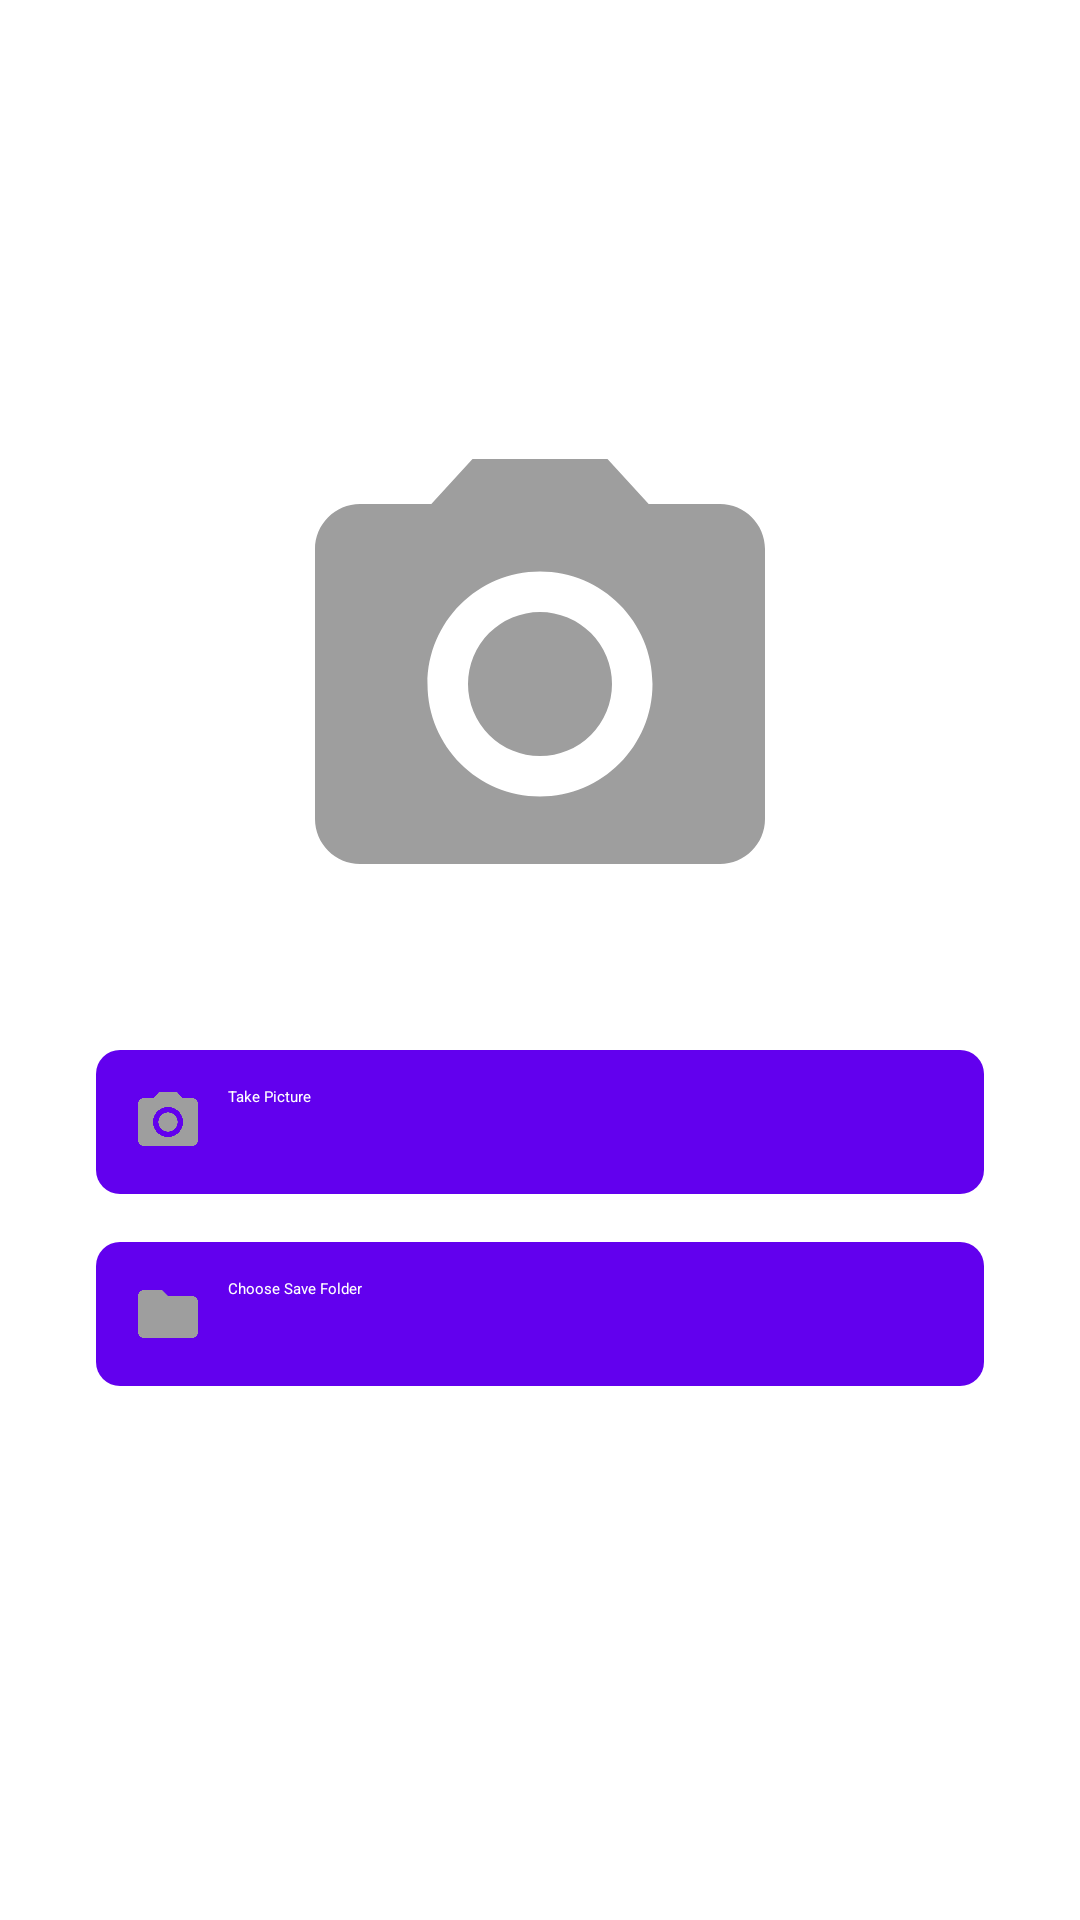

Android layout source for this screen:
<!-- AndroidManifest.xml: application theme Theme.PhotoGallery -->
<!-- res/layout/activity_camera.xml -->
<?xml version="1.0" encoding="utf-8"?>
<androidx.constraintlayout.widget.ConstraintLayout xmlns:android="http://schemas.android.com/apk/res/android"
    xmlns:app="http://schemas.android.com/apk/res-auto"
    xmlns:tools="http://schemas.android.com/tools"
    android:layout_width="match_parent"
    android:layout_height="match_parent"
    android:background="@color/colorBackground"
    tools:context=".CameraActivity">

    <androidx.appcompat.widget.Toolbar
        android:id="@+id/toolbar"
        android:layout_width="match_parent"
        android:layout_height="?attr/actionBarSize"
        android:background="@color/colorPrimary"
        android:elevation="4dp"
        android:theme="@style/ThemeOverlay.AppCompat.Dark.ActionBar"
        app:layout_constraintEnd_toEndOf="parent"
        app:layout_constraintStart_toStartOf="parent"
        app:layout_constraintTop_toTopOf="parent"
        app:popupTheme="@style/ThemeOverlay.AppCompat.Light" />

    <ImageView
        android:id="@+id/ivCameraIcon"
        android:layout_width="180dp"
        android:layout_height="180dp"
        android:contentDescription="@string/app_name"
        android:src="@drawable/ic_camera"
        app:layout_constraintBottom_toBottomOf="parent"
        app:layout_constraintEnd_toEndOf="parent"
        app:layout_constraintStart_toStartOf="parent"
        app:layout_constraintTop_toBottomOf="@+id/toolbar"
        app:layout_constraintVertical_bias="0.3"
        app:tint="@color/colorPrimary" />

    <Button
        android:id="@+id/btnTakePicture"
        android:layout_width="0dp"
        android:layout_height="wrap_content"
        android:layout_marginStart="32dp"
        android:layout_marginTop="32dp"
        android:layout_marginEnd="32dp"
        android:background="@drawable/button_backgorund"
        android:drawableStart="@drawable/ic_camera"
        android:drawablePadding="8dp"
        android:padding="12dp"
        android:text="Take Picture"
        android:textColor="@android:color/white"
        app:layout_constraintEnd_toEndOf="parent"
        app:layout_constraintStart_toStartOf="parent"
        app:layout_constraintTop_toBottomOf="@+id/ivCameraIcon" />

    <Button
        android:id="@+id/btnChooseFolder"
        android:layout_width="0dp"
        android:layout_height="wrap_content"
        android:layout_marginStart="32dp"
        android:layout_marginTop="16dp"
        android:layout_marginEnd="32dp"
        android:background="@drawable/button_backgorund"
        android:drawableStart="@drawable/ic_folder"
        android:drawablePadding="8dp"
        android:padding="12dp"
        android:text="Choose Save Folder"
        android:textColor="@android:color/white"
        app:layout_constraintEnd_toEndOf="parent"
        app:layout_constraintStart_toStartOf="parent"
        app:layout_constraintTop_toBottomOf="@+id/btnTakePicture" />

</androidx.constraintlayout.widget.ConstraintLayout>
<!-- resources referenced by this layout -->
<resources>
  <!-- drawable button_backgorund (drawable) -->
  <?xml version="1.0" encoding="utf-8"?>
  <ripple xmlns:android="http://schemas.android.com/apk/res/android"
      android:color="@color/colorAccent">
      <item>
          <shape android:shape="rectangle">
              <solid android:color="@color/colorPrimary" />
              <corners android:radius="8dp" />
          </shape>
      </item>
  </ripple>
  <!-- drawable ic_camera (drawable) -->
  <?xml version="1.0" encoding="utf-8"?>
  <vector xmlns:android="http://schemas.android.com/apk/res/android"
      android:width="24dp"
      android:height="24dp"
      android:viewportWidth="24.0"
      android:viewportHeight="24.0">
      <path
          android:fillColor="#FF9E9E9E"
          android:pathData="M12,12m-3.2,0a3.2,3.2 0,1 1,6.4 0a3.2,3.2 0,1 1,-6.4 0"/>
      <path
          android:fillColor="#FF9E9E9E"
          android:pathData="M9,2L7.17,4L4,4c-1.1,0 -2,0.9 -2,2v12c0,1.1 0.9,2 2,2h16c1.1,0 2,-0.9 2,-2L22,6c0,-1.1 -0.9,-2 -2,-2h-3.17L15,2L9,2zM12,17c-2.76,0 -5,-2.24 -5,-5s2.24,-5 5,-5 5,2.24 5,5 -2.24,5 -5,5z"/>
  </vector>
  <!-- drawable ic_folder (drawable) -->
  <?xml version="1.0" encoding="utf-8"?>
  <vector xmlns:android="http://schemas.android.com/apk/res/android"
      android:width="24dp"
      android:height="24dp"
      android:viewportWidth="24.0"
      android:viewportHeight="24.0">
      <path
          android:fillColor="#FF9E9E9E"
          android:pathData="M10,4H4c-1.1,0 -1.99,0.9 -1.99,2L2,18c0,1.1 0.9,2 2,2h16c1.1,0 2,-0.9 2,-2V8c0,-1.1 -0.9,-2 -2,-2h-8l-2,-2z"/>
  </vector>
  <string name="app_name">Photo Gallery</string>
  <!-- not gathered from this repository: default colours our renderer supplied (Android Studio template values) -->
  <color name="colorPrimary">#FF6200EE</color>
  <color name="colorAccent">#FF03DAC5</color>
</resources>
